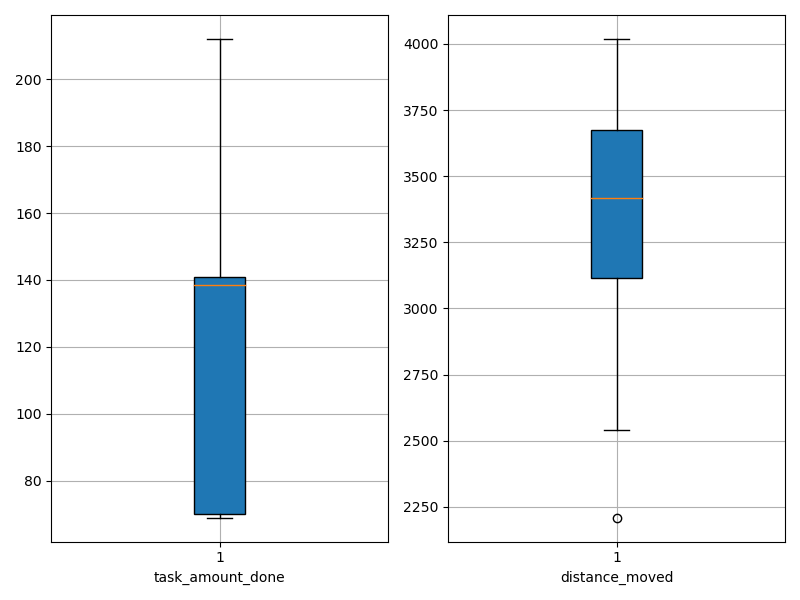

Data behind this chart, as committed beside it:
agent_id, task_amount_done, distance_moved
0, 209.0, 2967
1, 140.0, 3469
2, 69.0, 3536
3, 141.0, 3588
4, 69.0, 3388
5, 138.0, 2540
6, 138.0, 3517
7, 70.0, 3926
8, 71.0, 3711
9, 69.0, 3648
10, 139.0, 3446
11, 69.0, 3091
12, 70.0, 4019
13, 70.0, 3886
14, 211.0, 3209
15, 141.0, 3186
16, 141.0, 3093
17, 143.0, 3685
18, 69.0, 3936
19, 70.0, 3641
20, 212.0, 2965
21, 71.0, 3307
22, 71.0, 3999
23, 209.0, 3211
24, 211.0, 3071
25, 141.0, 2960
26, 140.0, 2209
27, 138.0, 3374
28, 210.0, 3189
29, 140.0, 3855
